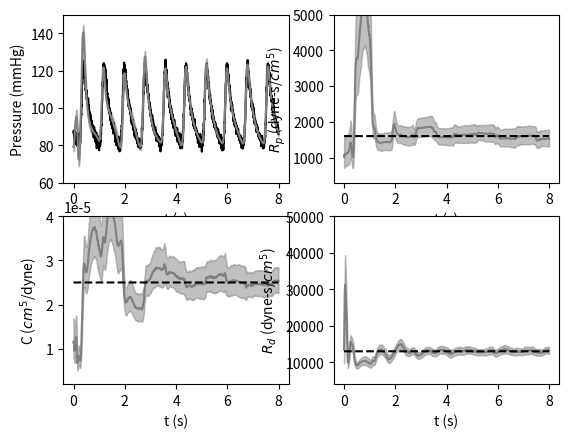

This chart was generated by the following Python code:
#Author: Gustavo Solcia
#E-mail: [email redacted]

"""Ensemble kalman filter parameter estimation. Implementation of algorithm described in: https://filterpy.readthedocs.io/en/latest/. Synthetic flow and pressure from  https://doi.org/10.1002/cnm.2692.

"""
import numpy as np
import seaborn as sns
from copy import deepcopy
import matplotlib.pyplot as plt
from numpy import dot, zeros, eye, outer
from numpy.random import multivariate_normal

def applyMultipleCycles(T, V, n_cycle, period):
    """Get the waveform and repeats it for a desired number of cycles (without fisiological variation).
    
    Parameters
    ----------
    T: array
        Time points relative to time of mid-acceleration.
    V: array
        Normalized volumetric flow rate values feature points.
    n_cycle: int
        Desired number of cycles for tile operation.
    period: float
        Period of the waveform feature points.

    Returns
    -------
    T_cycle: array
        Time points repeated for a given period and number of cycles.
    V_cycle:
        Normalized volumetric flow rate feature points for a given period and number of cycles.

    """

    V_cycle = np.tile(V, n_cycle)
    T_cycle = np.array([[n*period+t for t in T] for n in range(n_cycle)]).reshape(-1)

    return T_cycle, V_cycle

def calculatePressure(t, flow, Rd, Rp, C, p0):
    """Calculate the pressure waveform at boundary from flow rate waveform, compliance, integration constant, and resistance (distal and proximal).

    Parameters
    ----------
    t: array
        Waveform time array.
    flow: array
        Flow rate array (probably interpolated from waveform features measurements)

    Returns
    -------
    p: array

    """
    tau = Rd*C
    Q0 = flow[0]
    dt = t[1]-t[0]
    p = []

    for i in range(len(t)):
        if i==0:
            p.append(p0*(1-dt/tau)+Rp*flow[i]+flow[i]*(Rd+Rp)*dt/tau)
        else:
            p.append(p[i-1]*(1-dt/tau)+Rp*(flow[i]-flow[i-1])+flow[i]*(Rd+Rp)*dt/tau)

    return p


def pressureDynamics(p_i, dt, Rp, C, Rd, flowInput):
    
    tau = Rd*C

    flow_i = flowInput[1]
    flow_im1 = flowInput[0]

    p = p_i*(1-dt/tau)+Rp*(flow_i-flow_im1)+flow_i*(Rd+Rp)*dt/tau

    return p


if __name__=='__main__':
    
    mu = 0.35
    sigma = 0.05
    flow_amplitude = 10
    flow_offset = 5
    t = np.arange(0,0.8, 0.005)
    flow = flow_offset+flow_amplitude*np.exp(-np.power(t-mu, 2)/(2*np.power(sigma,2)))

    t_multiple, flow_multiple = applyMultipleCycles(t, flow, 10, 0.8)
    dt = t_multiple[1]-t_multiple[0]

    #windkessel parameters
    Rp = 1600
    C = 2.5e-5
    Rd = 13000
    p0 = 80000

    p = calculatePressure(t_multiple, flow_multiple, Rd, Rp, C, p0)

    p += np.random.normal(0, 1600, len(flow_multiple))

    #initial guess
    pressure = 80000
    Rp_guess = 1000
    C_guess = 1e-5
    Rd_guess = 12000

    size_n = np.array(p).shape[0]

    P = 0.25*np.eye(3)
    R = 0.01#*np.eye(3)
    Q = 0.0001*np.eye(3)

    N=100
    
    x_ini = np.array([Rp_guess, C_guess, Rd_guess])
    thetas = multivariate_normal(mean=np.zeros(3), cov=P, size=N)
    theta = np.mean(thetas, axis=0)
    previous_pressure = pressure*np.ones(N)

    uxs = []
    uxs_std=[]
    zs = []
    zs_std=[]

    for i in range(size_n):
        if i==0:
            flowInput = [flow_multiple[0], flow_multiple[0]]
        else:
            flowInput = [flow_multiple[i-1], flow_multiple[i]]

        tau = multivariate_normal(mean=np.zeros(3), cov=Q, size=N)

        thetas += tau

        y = np.zeros((N,1))
        for j in range(N):
            y[j] = pressureDynamics(previous_pressure[j], dt,
                    x_ini[0]*2**thetas[j,0], 
                    x_ini[1]*2**thetas[j,1], 
                    x_ini[2]*2**thetas[j,2], flowInput)

        y_mean = np.mean(y, axis=0)
        previous_pressure = np.copy(y)

        e_r = np.random.normal(0,0.05*p[i], N)
        R = np.dot(e_r, e_r.transpose())/(N-1)

        P_yy = 0
        for y_i in y:
            s = y_i-y_mean
            P_yy +=outer(s, s)
        P_yy = P_yy / (N-1) + R
        
        P_xy = 0
        for j in range(N):
            P_xy += outer(thetas[j] - theta, y[j] - y_mean) 
        P_xy /= N-1

        K = dot(P_xy, np.linalg.inv(P_yy))
        
        for j in range(N):
            thetas[j] += dot(K, p[i]+e_r[j]-y[j])
        theta=np.mean(thetas,axis=0)

        uxs.append(theta)
        uxs_std.append(np.std(thetas, axis=0))
        zs.append(y_mean)
        zs_std.append(np.std(y, axis=0))

    uxs=np.array(uxs)
    uxs_std=np.array(uxs_std)
    zs = np.array(zs).reshape(-1)
    zs_std = np.array(zs_std).reshape(-1)

    fig, ax = plt.subplots(2,2)
    ax[0,0].plot(t_multiple, p*1e-3, color='k')
    ax[0,0].plot(t_multiple,zs*1e-3, color='gray')
    ax[0,0].fill_between(t_multiple,
        (zs+zs_std)*1e-3,(zs-zs_std)*1e-3,color='gray', alpha=0.5)
    ax[0,0].set_ylim([60, 150])
    ax[0,0].set_ylabel('Pressure (mmHg)')
    ax[0,0].set_xlabel('t (s)')
    ax[0,1].plot(t_multiple, x_ini[0]*2**uxs[:,0], color='gray')
    ax[0,1].fill_between(t_multiple,
            x_ini[0]*2**(uxs[:,0]+uxs_std[:,0]),x_ini[0]*2**(uxs[:,0]-uxs_std[:,0]),
         color='gray', alpha=0.5)
    ax[0,1].plot(t_multiple, Rp*np.ones(len(p)), linestyle='--', color='k')
    ax[0,1].set_ylim([300, 5000])
    ax[0,1].set_ylabel('$R_p$ (dyne-s/$cm^5$)')
    ax[0,1].set_xlabel('t (s)')
    ax[1,0].plot(t_multiple, x_ini[1]*2**uxs[:,1], color= 'gray')
    ax[1,0].fill_between(t_multiple,
            x_ini[1]*2**(uxs[:,1]+uxs_std[:,1]),x_ini[1]*2**(uxs[:,1]-uxs_std[:,1]),
            color='gray', alpha=0.5)
    ax[1,0].plot(t_multiple, C*np.ones(len(p)), linestyle='--', color='k')
    ax[1,0].set_ylim([2e-6, 4e-5])
    ax[1,0].set_ylabel('C ($cm^5$/dyne)')
    ax[1,0].set_xlabel('t (s)')
    ax[1,1].plot(t_multiple, x_ini[2]*2**uxs[:,2], color='gray')
    ax[1,1].fill_between(t_multiple,
            x_ini[2]*2**(uxs[:,2]+uxs_std[:,2]),x_ini[2]*2**(uxs[:,2]-uxs_std[:,2]),
            color='gray', alpha=0.5)
    ax[1,1].plot(t_multiple, Rd*np.ones(len(p)), linestyle='--', color='k')
    ax[1,1].set_ylim([4000, 50000])
    ax[1,1].set_ylabel('$R_d$ (dyne-s/$cm^5$)')
    ax[1,1].set_xlabel('t (s)')
    plt.show()



